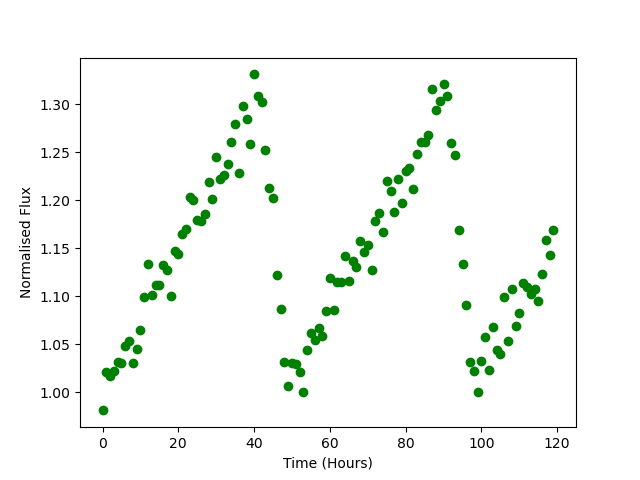

Source data for this figure (header and first rows):
Time, Flux
0.0, 0.9813
1.0, 1.021
2.0, 1.017
3.0, 1.023
4.0, 1.032
5.0, 1.031
6.0, 1.048
7.0, 1.053
8.0, 1.031
9.0, 1.045
10.0, 1.065
11.0, 1.099
12.0, 1.134
13.0, 1.102
14.0, 1.112
15.0, 1.112
16.0, 1.133
17.0, 1.128
18.0, 1.1
19.0, 1.148
20.0, 1.144
21.0, 1.165
22.0, 1.17
23.0, 1.204
24.0, 1.2
25.0, 1.18
26.0, 1.179
27.0, 1.185
28.0, 1.219
29.0, 1.201
30.0, 1.245
31.0, 1.222
32.0, 1.226
33.0, 1.238
34.0, 1.261
35.0, 1.28
36.0, 1.229
37.0, 1.298
38.0, 1.284
39.0, 1.258
40.0, 1.331
41.0, 1.308
42.0, 1.302
43.0, 1.253
44.0, 1.212
45.0, 1.203
46.0, 1.122
47.0, 1.087
48.0, 1.032
49.0, 1.006
50.0, 1.03
51.0, 1.03
52.0, 1.022
53.0, 1
54.0, 1.044
55.0, 1.062
56.0, 1.054
57.0, 1.067
58.0, 1.059
59.0, 1.084
... 60 more rows
